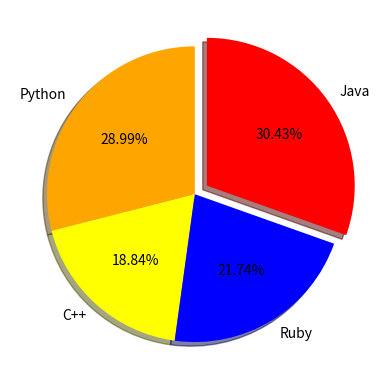

The matplotlib source for this figure:
import matplotlib.pyplot as plt

names = 'Python', 'C++', 'Ruby', 'Java'

sizes = [200, 130, 150, 210]

color = ['orange', 'yellow', 'blue', 'red']

out = (0, 0, 0, 0.1)

plt.pie(sizes, explode=out, labels=names, colors=color,
        autopct='%1.2f%%', shadow=True, startangle=90)


plt.show()

